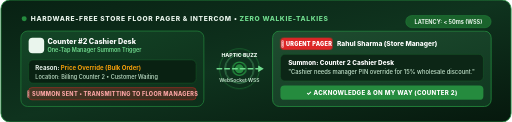
t = 0.00 s
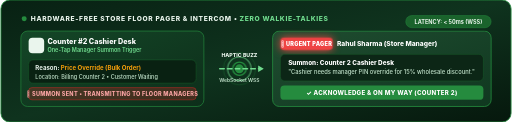
t = 0.80 s
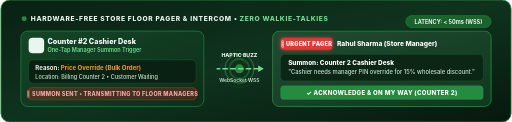
t = 1.05 s
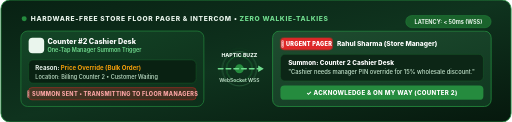
t = 1.30 s
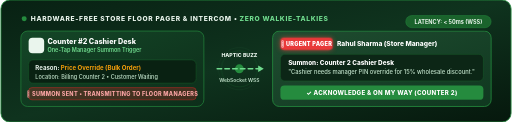
t = 1.80 s
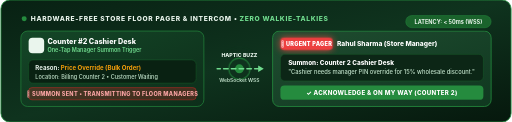
t = 2.30 s

The animated SVG that drew these frames (rendered in a browser with its animation timeline set to each time). Animation: 3 CSS @keyframes rules; one cycle of 2.80 s, repeats indefinitely.

<svg xmlns="http://www.w3.org/2000/svg" viewBox="0 0 920 220" width="100%" height="220" fill="none">
  <defs>
    <!-- Brand Gradients: SmartMart Primary #258B3E, PrimaryDark #1A632C, PrimaryLight #EAF5ED -->
    <linearGradient id="pagerBgBrand" x1="0%" y1="0%" x2="100%" y2="100%">
      <stop offset="0%" stop-color="#082113" />
      <stop offset="50%" stop-color="#0F331E" />
      <stop offset="100%" stop-color="#06180D" />
    </linearGradient>

    <linearGradient id="pagerCardCashier" x1="0%" y1="0%" x2="100%" y2="100%">
      <stop offset="0%" stop-color="#144627" />
      <stop offset="100%" stop-color="#0D2E1A" />
    </linearGradient>

    <linearGradient id="pagerCardManager" x1="0%" y1="0%" x2="100%" y2="100%">
      <stop offset="0%" stop-color="#1F4C30" />
      <stop offset="100%" stop-color="#103820" />
    </linearGradient>

    <style>
      .soundwave-pulse-1 {
        animation: animSoundWave 2s infinite ease-out;
      }
      .soundwave-pulse-2 {
        animation: animSoundWave 2s infinite ease-out 0.4s;
      }
      .soundwave-pulse-3 {
        animation: animSoundWave 2s infinite ease-out 0.8s;
      }
      .alert-pill-pulse {
        animation: animAlertBlink 1.4s infinite ease-in-out;
      }
      .pager-stream {
        stroke-dasharray: 8 6;
        animation: animPagerDash 1.2s linear infinite;
      }

      @keyframes animSoundWave {
        0% { r: 12px; opacity: 1; stroke-width: 2.5; }
        100% { r: 42px; opacity: 0; stroke-width: 0.5; }
      }
      @keyframes animAlertBlink {
        0%, 100% { fill: #DC2626; }
        50% { fill: #EF4444; filter: drop-shadow(0 0 8px #EF4444); }
      }
      @keyframes animPagerDash {
        to { stroke-dashoffset: -28; }
      }
    </style>
  </defs>

  <!-- Container -->
  <rect width="920" height="220" rx="16" fill="url(#pagerBgBrand)" stroke="#258B3E" stroke-width="1.5" />

  <!-- Title Header -->
  <g transform="translate(36, 28)">
    <circle cx="6" cy="6" r="4.5" fill="#258B3E" />
    <text x="18" y="10" font-family="-apple-system, BlinkMacSystemFont, 'Segoe UI', Roboto, sans-serif" font-size="12" font-weight="800" fill="#EAF5ED" letter-spacing="1.2">
      HARDWARE-FREE STORE FLOOR PAGER &amp; INTERCOM • <tspan fill="#70DB8E">ZERO WALKIE-TALKIES</tspan>
    </text>
  </g>
  <g transform="translate(730, 28)">
    <rect width="154" height="22" rx="11" fill="#1A632C" stroke="#258B3E" stroke-width="0.8" />
    <text x="77" y="15" text-anchor="middle" font-family="-apple-system, BlinkMacSystemFont, 'Segoe UI', Roboto, sans-serif" font-size="10" font-weight="700" fill="#EAF5ED">
      LATENCY: &lt; 50ms (WSS)
    </text>
  </g>

  <!-- ==================== LEFT: CASHIER TERMINAL ==================== -->
  <g transform="translate(36, 56)">
    <rect width="330" height="136" rx="12" fill="url(#pagerCardCashier)" stroke="#258B3E" stroke-width="1.2" />
    <!-- Header -->
    <rect x="14" y="12" width="28" height="28" rx="7" fill="#EAF5ED" />
    <text x="21" y="31" font-size="14">📢</text>
    <text x="48" y="24" font-family="-apple-system, BlinkMacSystemFont, 'Segoe UI', Roboto, sans-serif" font-size="13" font-weight="800" fill="#FFFFFF">
      Counter #2 Cashier Desk
    </text>
    <text x="48" y="38" font-family="-apple-system, BlinkMacSystemFont, 'Segoe UI', Roboto, sans-serif" font-size="10" font-weight="600" fill="#70DB8E">
      One-Tap Manager Summon Trigger
    </text>

    <!-- Request Details Box -->
    <g transform="translate(14, 52)">
      <rect width="302" height="42" rx="8" fill="#092112" stroke="#1A632C" stroke-width="0.8" />
      <text x="12" y="18" font-family="-apple-system, BlinkMacSystemFont, 'Segoe UI', Roboto, sans-serif" font-size="11" font-weight="700" fill="#EAF5ED">
        Reason: <tspan fill="#F59E0B">Price Override (Bulk Order)</tspan>
      </text>
      <text x="12" y="34" font-family="-apple-system, BlinkMacSystemFont, 'Segoe UI', Roboto, sans-serif" font-size="10" font-weight="500" fill="#C2E2CB">
        Location: Billing Counter 2 • Customer Waiting
      </text>
    </g>

    <!-- Urgent Dispatch Status -->
    <g transform="translate(14, 102)">
      <rect width="302" height="22" rx="6" fill="#DC2626" fill-opacity="0.25" stroke="#DC2626" stroke-width="0.8" />
      <text x="151" y="15" text-anchor="middle" font-family="-apple-system, BlinkMacSystemFont, 'Segoe UI', Roboto, sans-serif" font-size="10" font-weight="800" fill="#FCA5A5" letter-spacing="0.5">
        🚨 SUMMON SENT • TRANSMITTING TO FLOOR MANAGERS
      </text>
    </g>
  </g>

  <!-- ==================== CENTER: WEBSOCKET & HAPTIC SIGNAL ==================== -->
  <g transform="translate(390, 124)">
    <!-- Expanding Soundwave Rings -->
    <circle class="soundwave-pulse-1" cx="40" cy="0" r="16" stroke="#258B3E" fill="none" />
    <circle class="soundwave-pulse-2" cx="40" cy="0" r="26" stroke="#70DB8E" fill="none" />
    <circle class="soundwave-pulse-3" cx="40" cy="0" r="36" stroke="#258B3E" fill="none" />
    <circle cx="40" cy="0" r="8" fill="#258B3E" />

    <!-- Pulse Line -->
    <line class="pager-stream" x1="0" y1="0" x2="80" y2="0" stroke="#70DB8E" stroke-width="3" stroke-linecap="round" />
    <polygon points="84,0 74,-6 74,6" fill="#70DB8E" />

    <text x="40" y="-22" text-anchor="middle" font-family="-apple-system, BlinkMacSystemFont, 'Segoe UI', Roboto, sans-serif" font-size="9.5" font-weight="800" fill="#EAF5ED">
      HAPTIC BUZZ
    </text>
    <text x="40" y="24" text-anchor="middle" font-family="-apple-system, BlinkMacSystemFont, 'Segoe UI', Roboto, sans-serif" font-size="9" font-weight="600" fill="#C2E2CB">
      WebSocket WSS
    </text>
  </g>

  <!-- ==================== RIGHT: STORE MANAGER POPUP OVERLAY ==================== -->
  <g transform="translate(490, 56)">
    <rect width="394" height="136" rx="12" fill="url(#pagerCardManager)" stroke="#258B3E" stroke-width="1.5" />
    <!-- Alert Header Banner -->
    <rect class="alert-pill-pulse" x="14" y="12" width="94" height="22" rx="6" fill="#DC2626" />
    <text x="61" y="27" text-anchor="middle" font-family="-apple-system, BlinkMacSystemFont, 'Segoe UI', Roboto, sans-serif" font-size="10" font-weight="900" fill="#FFFFFF" letter-spacing="0.5">
      🚨 URGENT PAGER
    </text>

    <text x="116" y="27" font-family="-apple-system, BlinkMacSystemFont, 'Segoe UI', Roboto, sans-serif" font-size="12" font-weight="800" fill="#FFFFFF">
      Rahul Sharma (Store Manager)
    </text>

    <!-- Overlay Body Card -->
    <g transform="translate(14, 42)">
      <rect width="366" height="48" rx="8" fill="#0C2616" stroke="#1A632C" stroke-width="0.8" />
      <text x="14" y="20" font-family="-apple-system, BlinkMacSystemFont, 'Segoe UI', Roboto, sans-serif" font-size="11.5" font-weight="800" fill="#FFFFFF">
        Summon: Counter 2 Cashier Desk
      </text>
      <text x="14" y="36" font-family="-apple-system, BlinkMacSystemFont, 'Segoe UI', Roboto, sans-serif" font-size="10.5" font-weight="500" fill="#C2E2CB">
        "Cashier needs manager PIN override for 15% wholesale discount."
      </text>
    </g>

    <!-- 1-Tap Acknowledge Button (Brand Primary #258B3E) -->
    <g transform="translate(14, 98)">
      <rect width="366" height="26" rx="7" fill="#258B3E" />
      <text x="183" y="17" text-anchor="middle" font-family="-apple-system, BlinkMacSystemFont, 'Segoe UI', Roboto, sans-serif" font-size="11" font-weight="800" fill="#FFFFFF" letter-spacing="0.5">
        ✓ ACKNOWLEDGE &amp; ON MY WAY (COUNTER 2)
      </text>
    </g>
  </g>
</svg>
